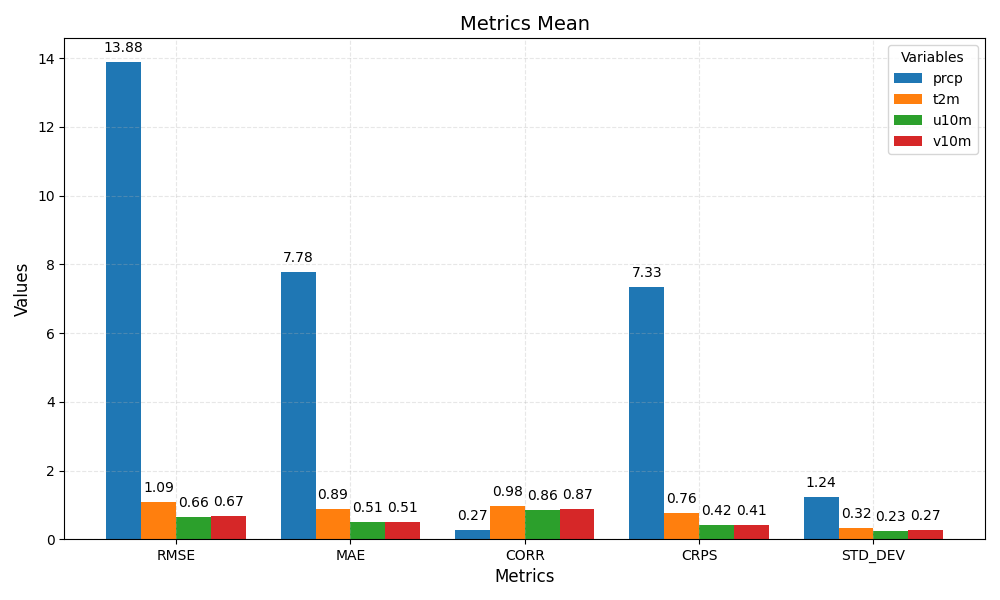

The data file committed next to this chart (first rows):
metric	prcp	t2m	u10m	v10m
RMSE	13.88	1.09	0.66	0.67
MAE	7.78	0.89	0.51	0.51
CORR	0.27	0.98	0.86	0.87
CRPS	7.33	0.76	0.42	0.41
STD_DEV	1.24	0.32	0.23	0.27
